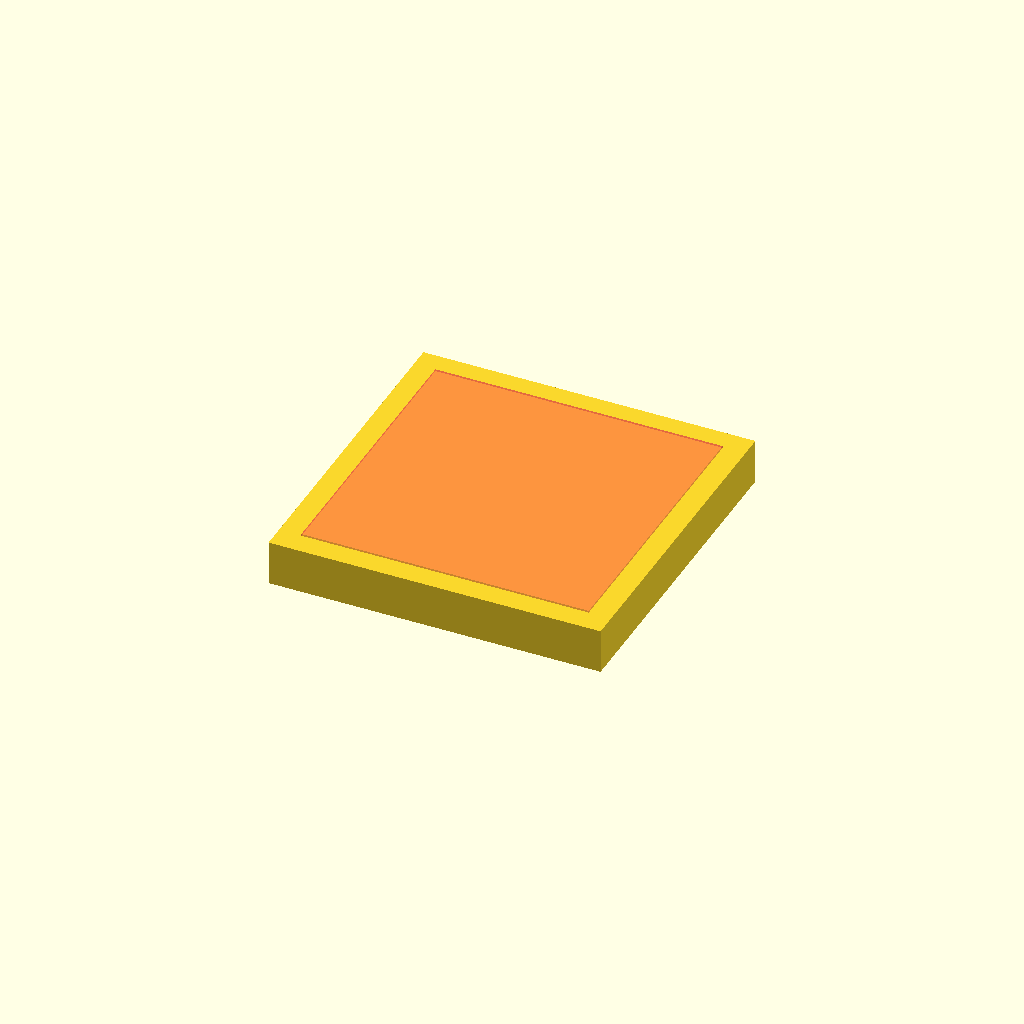
Cell 1: rendered with the file's own defaults.
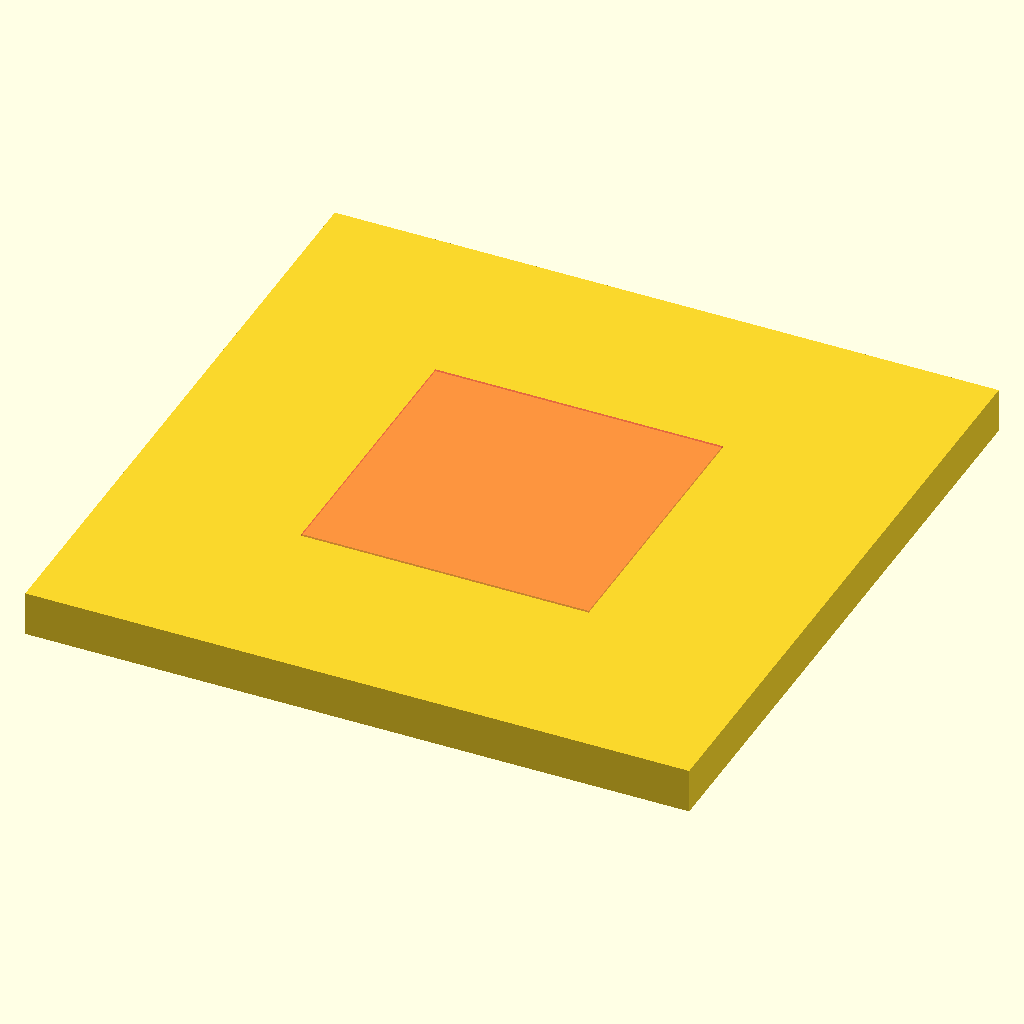
Cell 2: the same model with inside_width = 178.
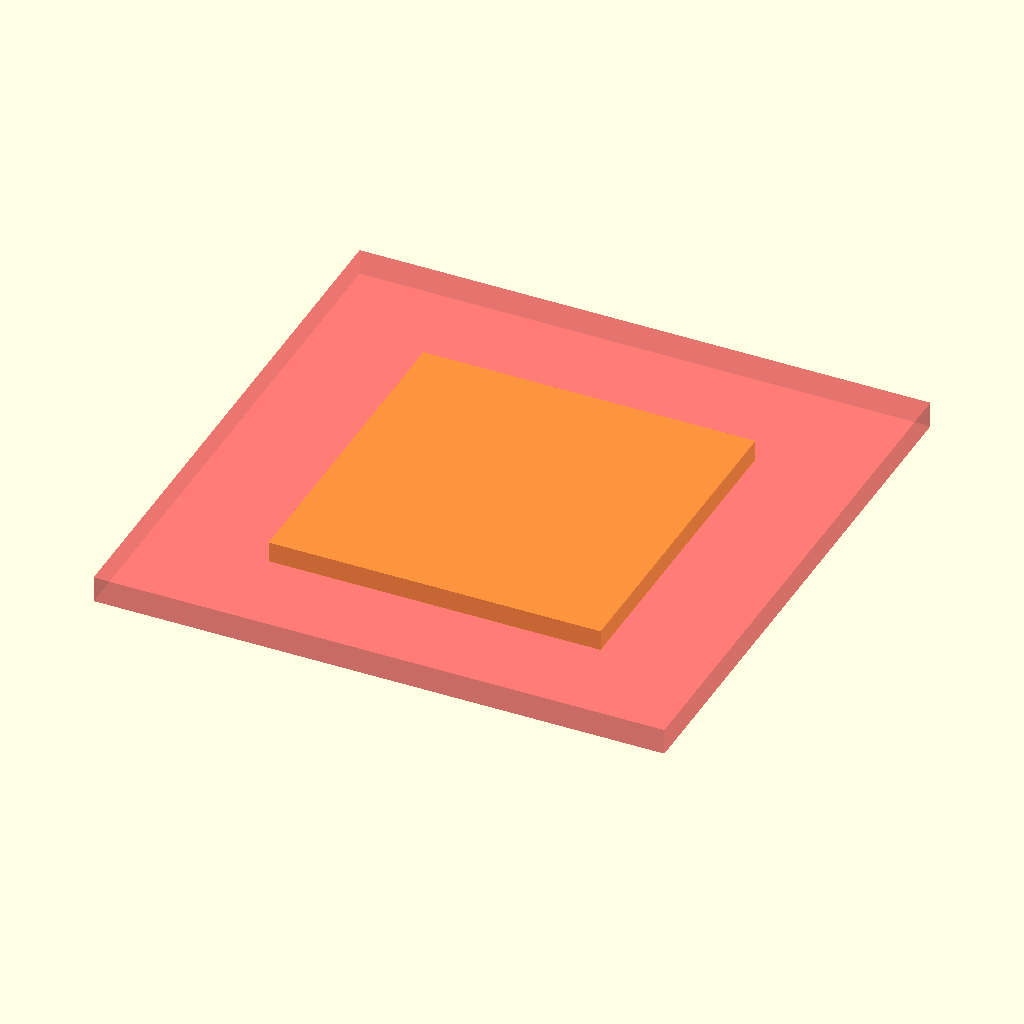
Cell 3: spacer_width = 152 (everything else at default).
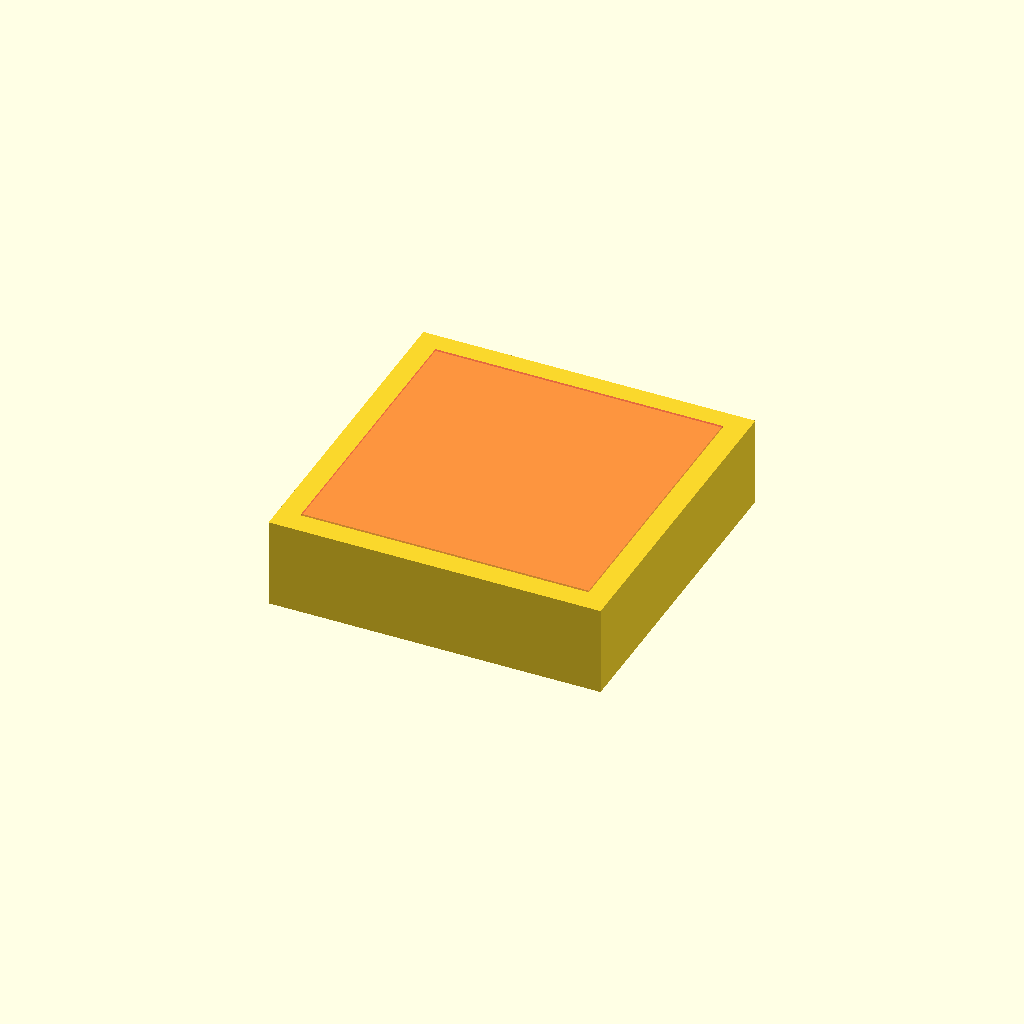
Cell 4: the same model with spacer_height = 24.
All cells are drawn from one camera (rotation 55°, 0°, 25°, orthographic, colour scheme Cornfield), so only the parameter changes between them.
OpenSCAD source file inputs/thingiverse/files/thing-2190725/files/primer-box-spacer.scad:
// This is a primer spacer. It makes adapts my primer tray funnel to smaller primer boxes.
//
// Warning -- some sanding and fitting may be required.
//
// This is licensed under the creative commons+attribution license
//
// To fulfil the attribution requirement, please link to:
// http://www.thingiverse.com/thing:2190725

/* [Main] */

// Define number of facets (large numbers provide better smoothing)
$fn=100;

// Define inside width of upper box in mm
inside_width=89.0;

// Define inside width of spacer box in mm
spacer_width=76.0;

// Define width of inside lip
lip_width=1.0;

// Define height of spacer box in mm
spacer_height=12.0;

module spacer_box()
{
	difference()
	{
		translate([0,0,0])                cube([inside_width,inside_width,spacer_height],center=true);
		union()
		{
			#translate([0,0,spacer_height/4])  cube([spacer_width+lip_width,spacer_width+lip_width,spacer_height/2+1],center=true);
			translate([0,0,-spacer_height/4]) cube([spacer_width,spacer_width,spacer_height/2+1],center=true);
		}
	}
	
}

spacer_box();
Customizer parameters (derived from the source; name, type, default, range or options):
inside_width: number, default 89
spacer_width: number, default 76
lip_width: number, default 1
spacer_height: number, default 12
